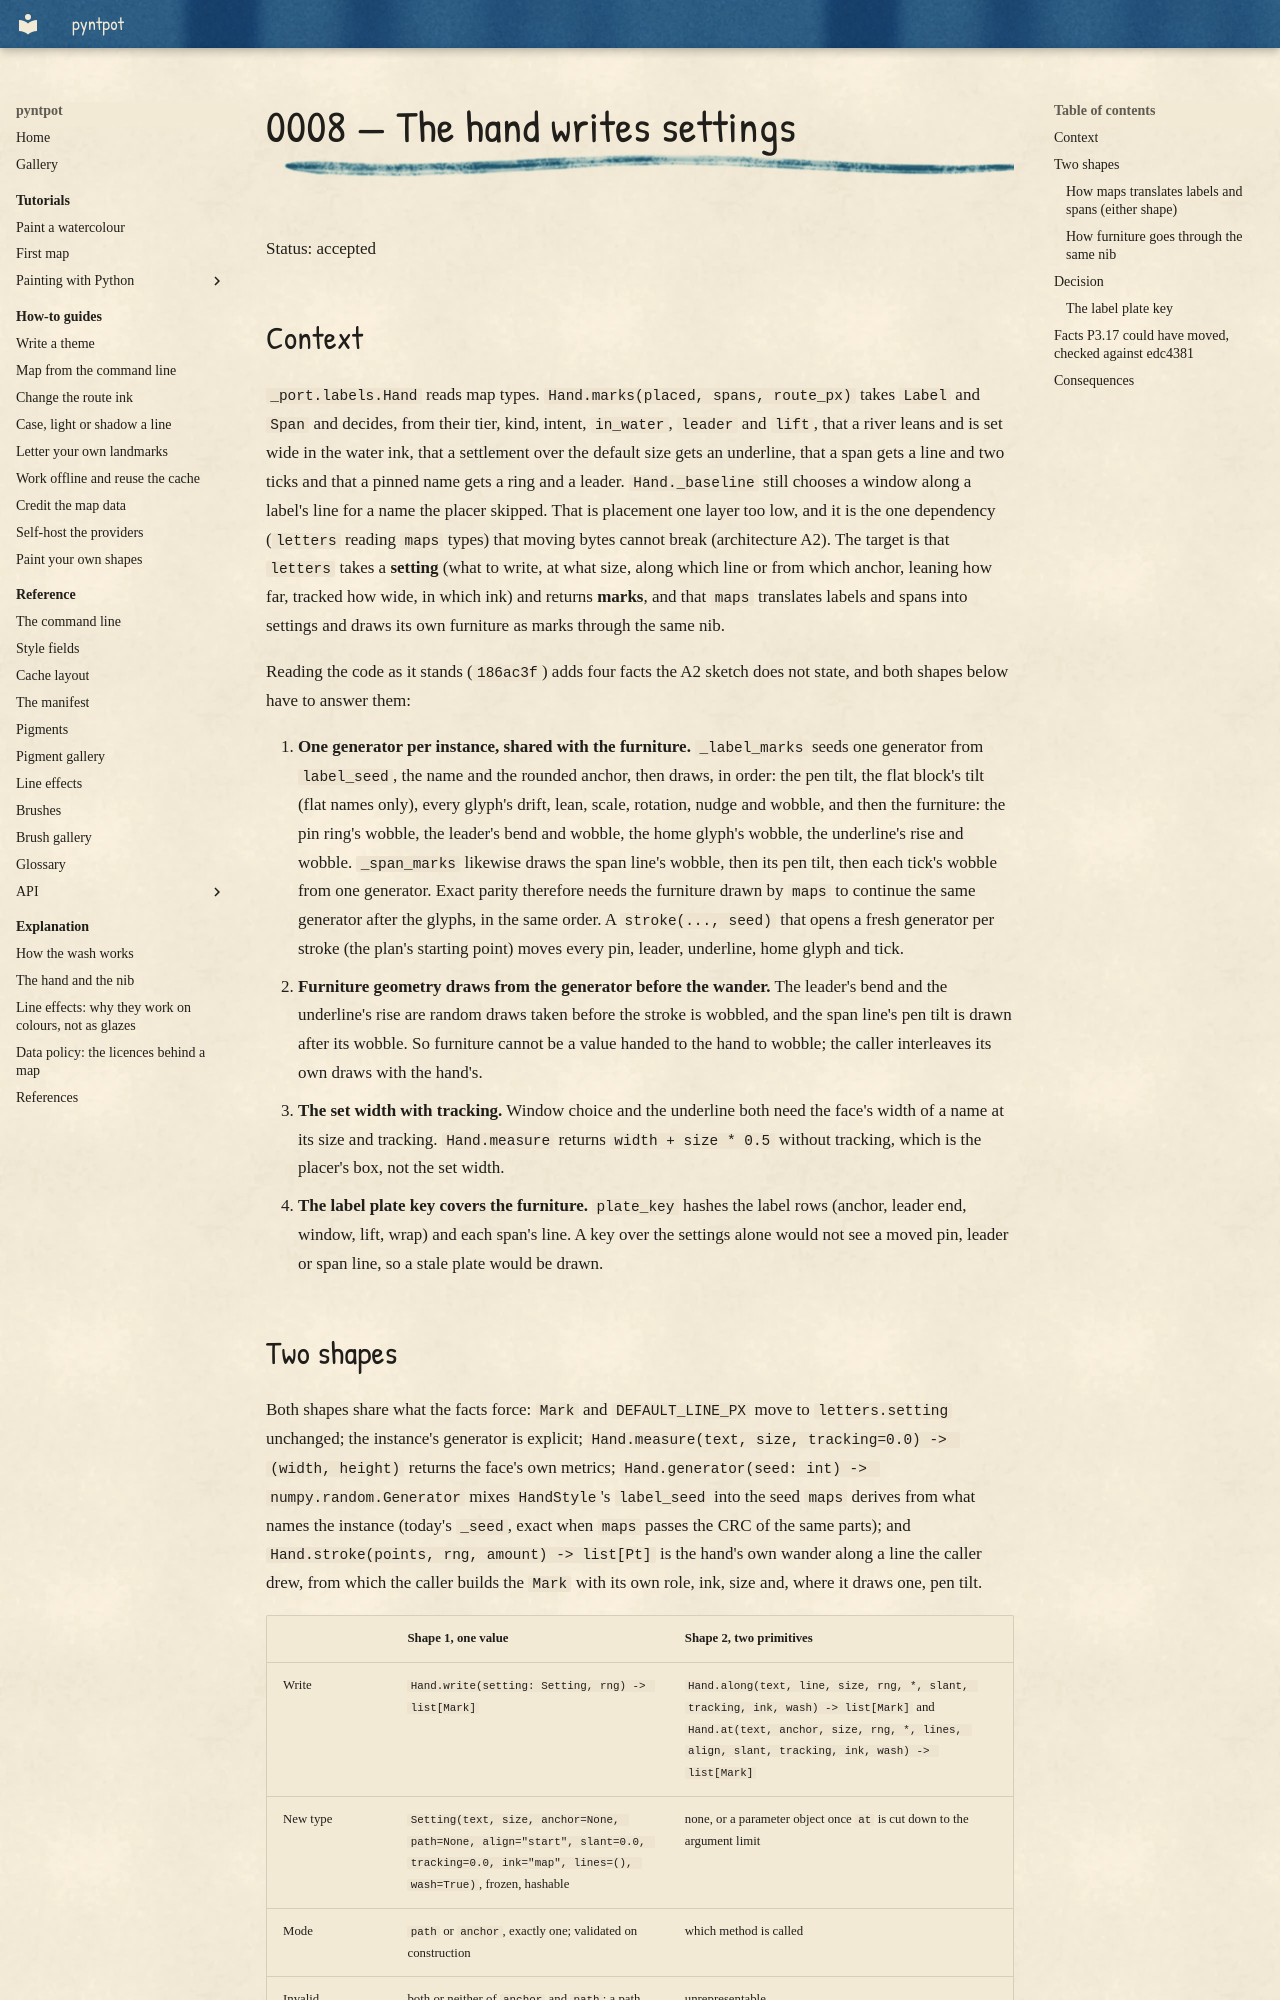

repository: findlaywebb/pyntpot · page: decisions/0008-hand-writes-settings/index.html · generator: mkdocs

# 0008 — The hand writes settings

Status: accepted

## Context

`_port.labels.Hand` reads map types. `Hand.marks(placed, spans, route_px)` takes
`Label` and `Span` and decides, from their tier, kind, intent, `in_water`, `leader` and
`lift`, that a river leans and is set wide in the water ink, that a settlement over the
default size gets an underline, that a span gets a line and two ticks and that a pinned
name gets a ring and a leader. `Hand._baseline` still chooses a window along a label's
line for a name the placer skipped. That is placement one layer too low, and it is the
one dependency (`letters` reading `maps` types) that moving bytes cannot break
(architecture A2). The target is that `letters` takes a **setting** (what to write, at
what size, along which line or from which anchor, leaning how far, tracked how wide, in
which ink) and returns **marks**, and that `maps` translates labels and spans into
settings and draws its own furniture as marks through the same nib.

Reading the code as it stands (`186ac3f`) adds four facts the A2 sketch does not state,
and both shapes below have to answer them:

1. **One generator per instance, shared with the furniture.** `_label_marks` seeds one
   generator from `label_seed`, the name and the rounded anchor, then draws, in order:
   the pen tilt, the flat block's tilt (flat names only), every glyph's drift, lean,
   scale, rotation, nudge and wobble, and then the furniture: the pin ring's wobble,
   the leader's bend and wobble, the home glyph's wobble, the underline's rise and
   wobble. `_span_marks` likewise draws the span line's wobble, then its pen tilt, then
   each tick's wobble from one generator. Exact parity therefore needs the furniture
   drawn by `maps` to continue the same generator after the glyphs, in the same order.
   A `stroke(..., seed)` that opens a fresh generator per stroke (the plan's starting
   point) moves every pin, leader, underline, home glyph and tick.
2. **Furniture geometry draws from the generator before the wander.** The leader's bend
   and the underline's rise are random draws taken before the stroke is wobbled, and
   the span line's pen tilt is drawn after its wobble. So furniture cannot be a value
   handed to the hand to wobble; the caller interleaves its own draws with the hand's.
3. **The set width with tracking.** Window choice and the underline both need the
   face's width of a name at its size and tracking. `Hand.measure` returns
   `width + size * 0.5` without tracking, which is the placer's box, not the set width.
4. **The label plate key covers the furniture.** `plate_key` hashes the label rows
   (anchor, leader end, window, lift, wrap) and each span's line. A key over the
   settings alone would not see a moved pin, leader or span line, so a stale plate
   would be drawn.
